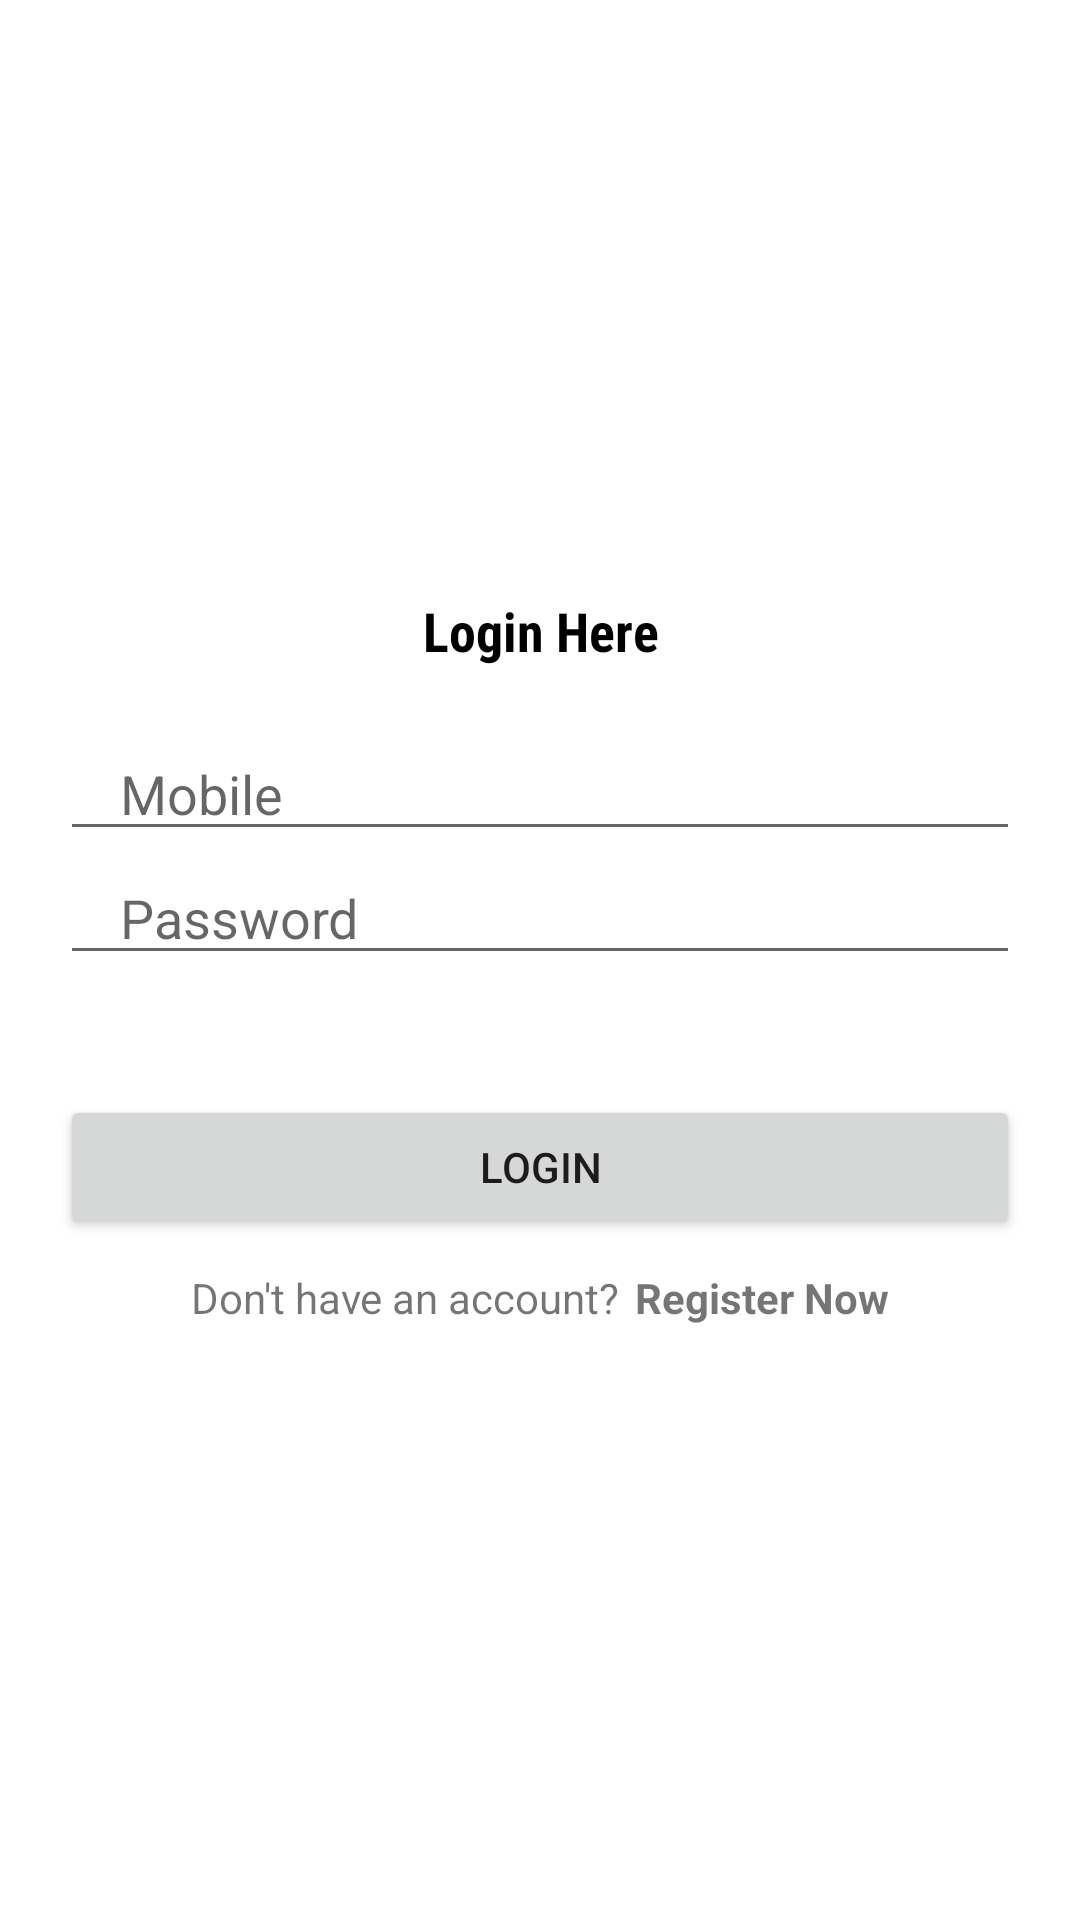

Reconstruct the res/layout file that produces this screen, plus the resources it refers to.
<!-- AndroidManifest.xml: application theme Theme.LoginRegisterFireBase -->
<!-- res/layout/activity_login.xml -->
<?xml version="1.0" encoding="utf-8"?>
<LinearLayout xmlns:android="http://schemas.android.com/apk/res/android"
    xmlns:app="http://schemas.android.com/apk/res-auto"
    xmlns:tools="http://schemas.android.com/tools"
    android:layout_width="match_parent"
    android:layout_height="match_parent"
    android:gravity="center_vertical"
    android:orientation="vertical"
    tools:context=".MainActivity">

    <TextView
        android:layout_width="match_parent"
        android:layout_height="wrap_content"
        android:textStyle="bold"
        android:gravity="center"
        android:textColor="#000000"
        android:fontFamily="sans-serif-condensed"
        android:textSize="18sp"
        android:text="Login Here"
        />

    <EditText
        android:id="@+id/phone"
        android:layout_width="match_parent"
        android:layout_height="wrap_content"
        android:layout_marginTop="20dp"
        android:inputType="phone"
        android:hint="Mobile"
        android:layout_marginStart="20dp"
        android:layout_marginEnd="20dp"
        android:paddingStart="20dp"
        android:paddingEnd="0dp"
        android:maxLines="1"
        />

    <EditText
        android:id="@+id/password"
        android:layout_width="match_parent"
        android:layout_height="wrap_content"
        android:inputType="textPassword"
        android:hint="Password"
        android:layout_marginStart="20dp"
        android:layout_marginEnd="20dp"
        android:paddingStart="20dp"
        android:paddingEnd="0dp"
        android:maxLines="1"
        />

    <androidx.appcompat.widget.AppCompatButton
        android:id="@+id/loginBtn"
        android:layout_width="match_parent"
        android:layout_height="wrap_content"
        android:layout_marginStart="20dp"
        android:layout_marginEnd="20dp"
        android:layout_marginTop="40dp"
        android:text="Login"
        />

    <LinearLayout
        android:layout_width="wrap_content"
        android:layout_height="wrap_content"
        android:orientation="horizontal"
        android:layout_gravity="center"
        android:layout_marginTop="10dp"
        >

        <TextView
            android:layout_width="wrap_content"
            android:layout_height="wrap_content"
            android:text="Don't have an account?"
            />
        
        <TextView
            android:id="@+id/registerNowBtn"
            android:layout_width="wrap_content"
            android:layout_height="wrap_content"
            android:layout_marginStart="5dp"
            android:text="Register Now"
            android:textStyle="bold"
            />

    </LinearLayout>

</LinearLayout>
<!-- resources referenced by this layout -->
<resources>
  <style name="Theme.LoginRegisterFireBase" parent="Theme.MaterialComponents.DayNight.NoActionBar">
          
          <item name="colorPrimary">@color/purple_500</item>
          <item name="colorPrimaryVariant">@color/purple_700</item>
          <item name="colorOnPrimary">@color/white</item>
          
          <item name="colorSecondary">@color/teal_200</item>
          <item name="colorSecondaryVariant">@color/teal_700</item>
          <item name="colorOnSecondary">@color/black</item>
          
          <item name="android:statusBarColor" tools:targetApi="l">?attr/colorPrimaryVariant</item>
          
      </style>
  <!-- not gathered from this repository: default colours our renderer supplied (Android Studio template values) -->
  <color name="purple_500">#FF6200EE</color>
  <color name="purple_700">#FF3700B3</color>
  <color name="teal_200">#FF03DAC5</color>
  <color name="teal_700">#FF018786</color>
  <color name="black">#FF000000</color>
  <color name="white">#FFFFFFFF</color>
</resources>
